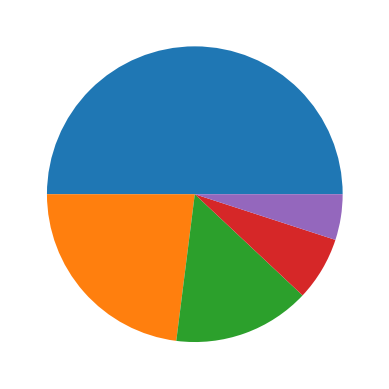

Recreate this plot in Python.
# it is basically circle , inside the circle cut off into different picess
# and pice is the part of the hol and hol is consider 100%
import  matplotlib.pyplot as plt

# we have to create list of sizes
# the sizes is the size of piecharts
# and the list totle indicate the 100
sizes = [50,23,15,7,5]

plt.pie(sizes)

plt.show()